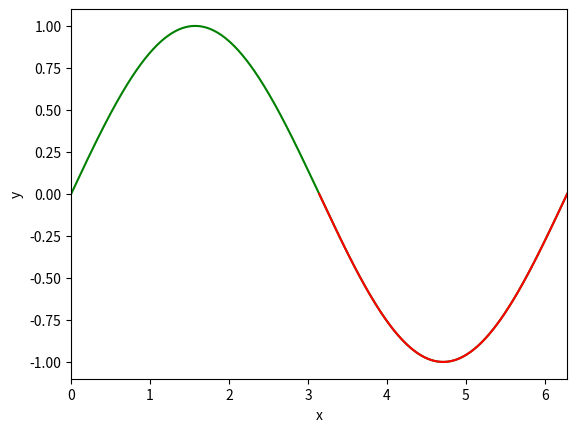

The matplotlib source for this figure:
import matplotlib.pyplot as plt
import numpy as np
import math

a=np.arange(0,200,0.001)
b=np.sin(a);
# ax=plt.subplots(2,2)
plt.figure()
plt.plot(a,b,'g')
plt.plot(a[a>np.pi],b[a>np.pi],'r')
plt.xlim(0,2*np.pi)
plt.xlabel("x")
plt.ylabel("y")
plt.show()
x=np.array([[0,4],
           [2,3] ])
print(np.linalg.norm(x,axis=0))
print(math.sqrt(pow(3,2)+pow(4,2)+pow(4,2)+pow(6,2)+pow(1,2)))



